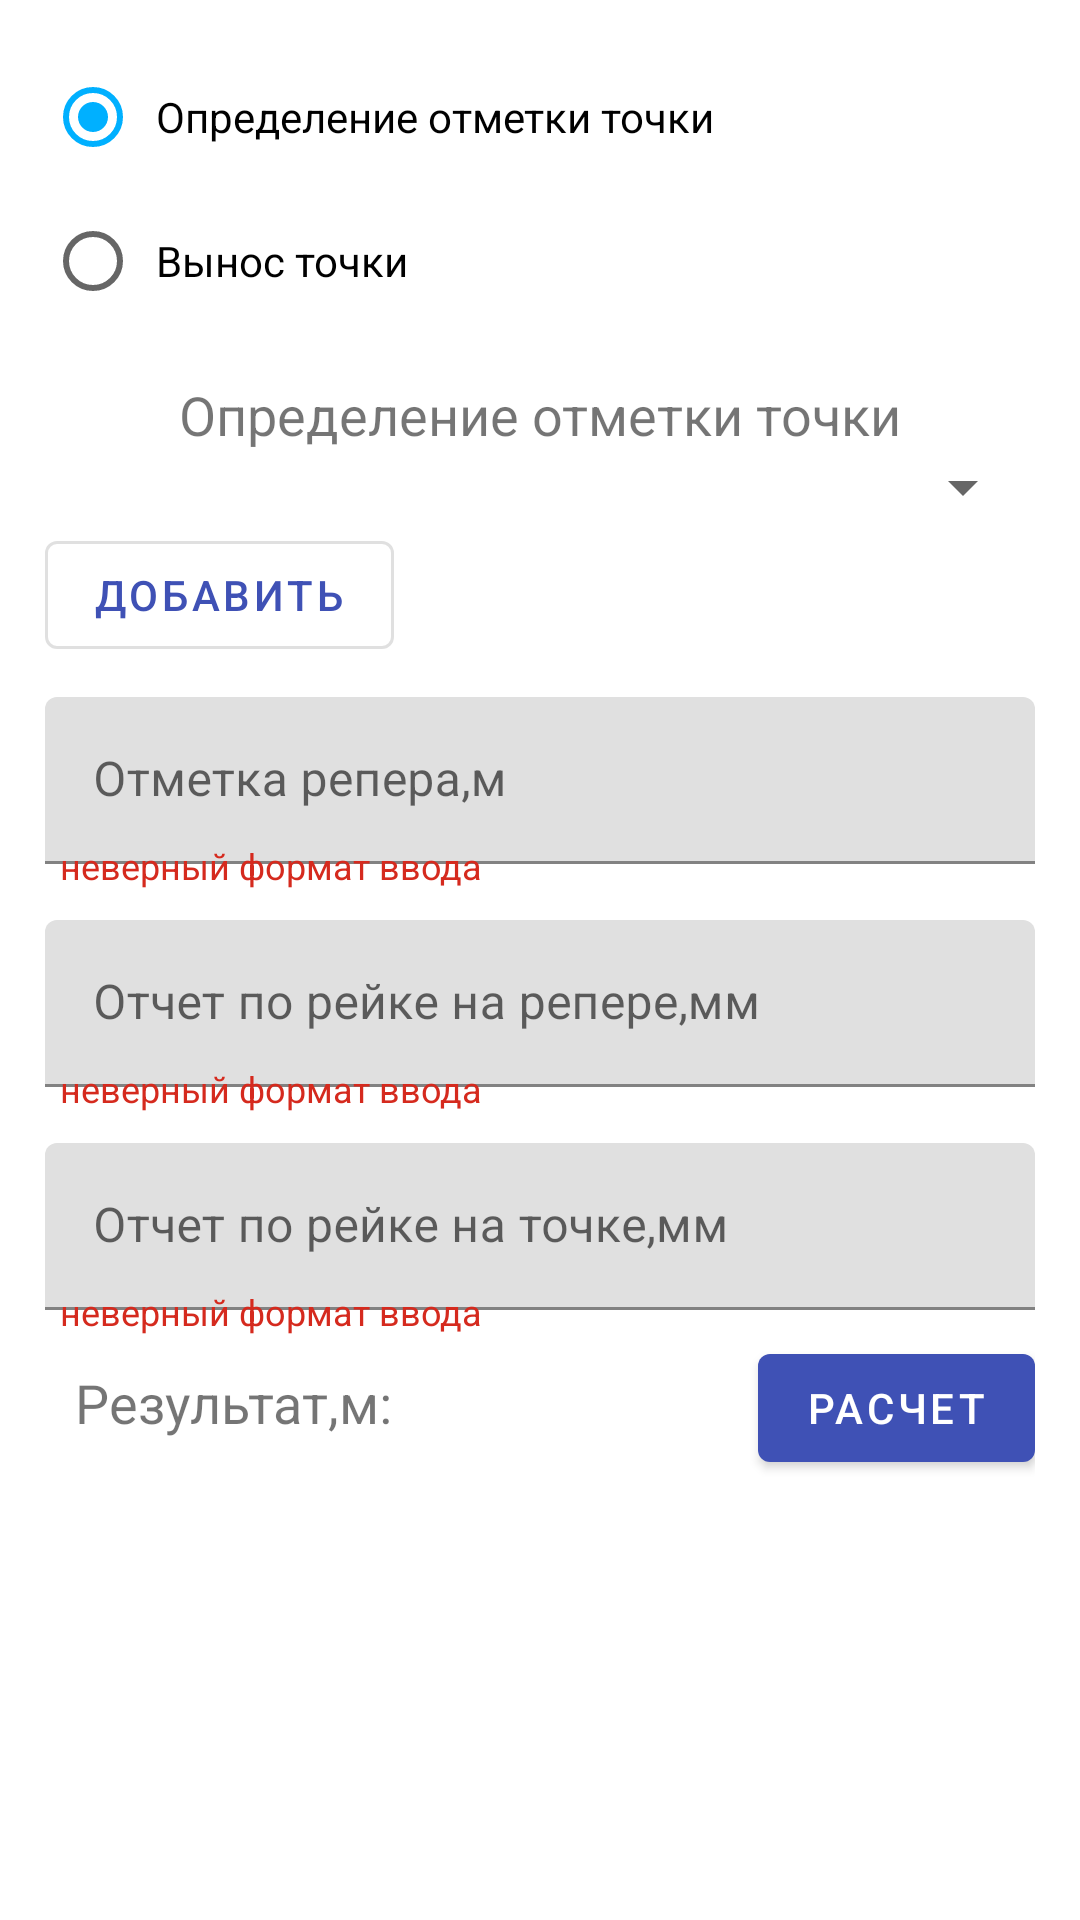

Layout XML and referenced resources for this Android screen:
<!-- AndroidManifest.xml: application theme AppTheme -->
<!-- res/layout/fragment_count_point_elevation.xml -->
<?xml version="1.0" encoding="utf-8"?>
<FrameLayout xmlns:android="http://schemas.android.com/apk/res/android"
    xmlns:tools="http://schemas.android.com/tools"
    android:layout_width="match_parent"
    android:layout_height="match_parent"
    tools:context=".count_interface.FragCountElev">

    <ScrollView
        android:id="@+id/myview"
        android:layout_width="fill_parent"
        android:layout_height="fill_parent"
        android:orientation="vertical">

        <LinearLayout
            android:layout_width="match_parent"
            android:layout_height="wrap_content"
            android:orientation="vertical"
            android:padding="15dp">

            <RadioGroup
                android:layout_width="wrap_content"
                android:layout_height="wrap_content"
                android:checkedButton="@+id/c_el_rb_count_point_elev"
                android:orientation="vertical">

                <RadioButton
                    android:id="@+id/c_el_rb_count_point_elev"
                    android:layout_width="wrap_content"
                    android:layout_height="wrap_content"
                    android:padding="5dp"
                    android:text="@string/Title_text_Count_Point_Height" />

                <RadioButton
                    android:id="@+id/c_el_rb_count_point_staff"
                    android:layout_width="wrap_content"
                    android:layout_height="wrap_content"
                    android:padding="5dp"
                    android:text="@string/Title_text_Count_Point_Report" />
            </RadioGroup>

            <TextView
                android:id="@+id/c_el_tv_title"
                android:layout_width="match_parent"
                android:layout_height="wrap_content"
                android:layout_marginTop="15dp"
                android:gravity="center"
                android:text="@string/Title_text_Count_Point_Height"
                android:textSize="18sp" />
            <Spinner
                android:id="@+id/c_el_spinner_bm_choose"
                android:layout_width="match_parent"
                android:layout_height="wrap_content"/>
            <com.google.android.material.button.MaterialButton
                android:id="@+id/c_el_bn_add_bm_data"
                style="@style/Widget.MaterialComponents.Button.OutlinedButton"
                android:layout_width="wrap_content"
                android:layout_height="wrap_content"
                android:text="@string/button_choose_lr" />

            <com.google.android.material.textfield.TextInputLayout
                android:layout_width="match_parent"
                android:layout_height="wrap_content"
                android:hint="@string/hint_text_Rp_height">

                <com.google.android.material.textfield.TextInputEditText
                    android:id="@+id/c_el_et_bench_mark_el"
                    android:layout_width="match_parent"
                    android:layout_height="wrap_content"
                    android:layout_marginTop="10dp"
                    android:imeOptions="actionNext"
                    android:singleLine="true" />
            </com.google.android.material.textfield.TextInputLayout>

            <TextView
                android:id="@+id/c_el_tv_bm_elev"
                android:layout_width="wrap_content"
                android:layout_height="wrap_content"
                android:layout_gravity="start"
                android:layout_marginTop="-8dp"
                android:paddingStart="5dp"
                android:text="@string/alert_format_text"
                android:textColor="@color/red_color"
                android:textSize="12sp" />

            <com.google.android.material.textfield.TextInputLayout
                android:layout_width="match_parent"
                android:layout_height="wrap_content"
                android:hint="@string/hint_text_Report_Rp">

                <com.google.android.material.textfield.TextInputEditText
                    android:id="@+id/c_el_et_bench_mark_staff"
                    android:layout_width="match_parent"
                    android:layout_height="wrap_content"
                    android:layout_marginTop="10dp"
                    android:imeOptions="actionNext"
                    android:singleLine="true" />
            </com.google.android.material.textfield.TextInputLayout>

            <TextView
                android:id="@+id/c_el_tv_bm_staff"
                android:layout_width="wrap_content"
                android:layout_height="wrap_content"
                android:layout_gravity="start"
                android:layout_marginTop="-8dp"
                android:paddingStart="5dp"
                android:text="@string/alert_format_text"
                android:textColor="@color/red_color"
                android:textSize="12sp" />

            <com.google.android.material.textfield.TextInputLayout
                android:id="@+id/c_el_lt_point"
                android:layout_width="match_parent"
                android:layout_height="wrap_content"
                android:hint="@string/hint_text_Report_Point">

                <com.google.android.material.textfield.TextInputEditText
                    android:id="@+id/c_el_et_point"
                    android:layout_width="match_parent"
                    android:layout_height="wrap_content"
                    android:layout_marginTop="10dp"
                    android:imeOptions="actionDone"
                    android:singleLine="true" />
            </com.google.android.material.textfield.TextInputLayout>

            <TextView
                android:id="@+id/c_el_tv_point"
                android:layout_width="wrap_content"
                android:layout_height="wrap_content"
                android:layout_gravity="start"
                android:layout_marginTop="-8dp"
                android:paddingStart="5dp"
                android:text="@string/alert_format_text"
                android:textColor="@color/red_color"
                android:textSize="12sp" />

            <androidx.coordinatorlayout.widget.CoordinatorLayout
                android:layout_width="match_parent"
                android:layout_height="wrap_content"
                android:orientation="horizontal">

                <TextView
                    android:id="@+id/c_el_tv_result_desc"
                    android:layout_width="wrap_content"
                    android:layout_height="wrap_content"
                    android:layout_gravity="start"
                    android:padding="10dp"
                    android:text="@string/Result_point_M"
                    android:textSize="18sp" />

                <TextView
                    android:id="@+id/c_el_tv_result"
                    android:layout_width="wrap_content"
                    android:layout_height="wrap_content"
                    android:layout_gravity="center"
                    android:layout_marginLeft="70dp"
                    android:padding="10dp"
                    android:textSize="18sp" />

                <com.google.android.material.button.MaterialButton
                    android:id="@+id/c_el_bn_count"
                    style="@style/Widget.MaterialComponents.Button"
                    android:layout_width="wrap_content"
                    android:layout_height="wrap_content"
                    android:layout_gravity="right"
                    android:text="@string/button_label_enabled_Count" />
            </androidx.coordinatorlayout.widget.CoordinatorLayout>
        </LinearLayout>

    </ScrollView>
</FrameLayout>
<!-- resources referenced by this layout -->
<resources>
  <color name="red_color">#D52A1E</color>
  <string name="Result_point_M">Результат,м: </string>
  <string name="Title_text_Count_Point_Height">Определение отметки точки</string>
  <string name="Title_text_Count_Point_Report">Вынос точки</string>
  <string name="alert_format_text">неверный формат ввода</string>
  <string name="button_choose_lr">Добавить</string>
  <string name="button_label_enabled_Count">расчет</string>
  <string name="hint_text_Report_Point">Отчет по рейке на точке,мм</string>
  <string name="hint_text_Report_Rp">Отчет по рейке на репере,мм</string>
  <string name="hint_text_Rp_height">Отметка репера,м</string>
  <style name="AppTheme" parent="AppTheme.Base" />
  <style name="AppTheme.Base" parent="Theme.MaterialComponents.Light.NoActionBar">
          
          <item name="colorPrimary">#3F51B5</item>
          
          <item name="colorPrimaryDark">#3949AB</item>
          
          <item name="colorAccent">#00B0FF</item>
          
      </style>
</resources>
